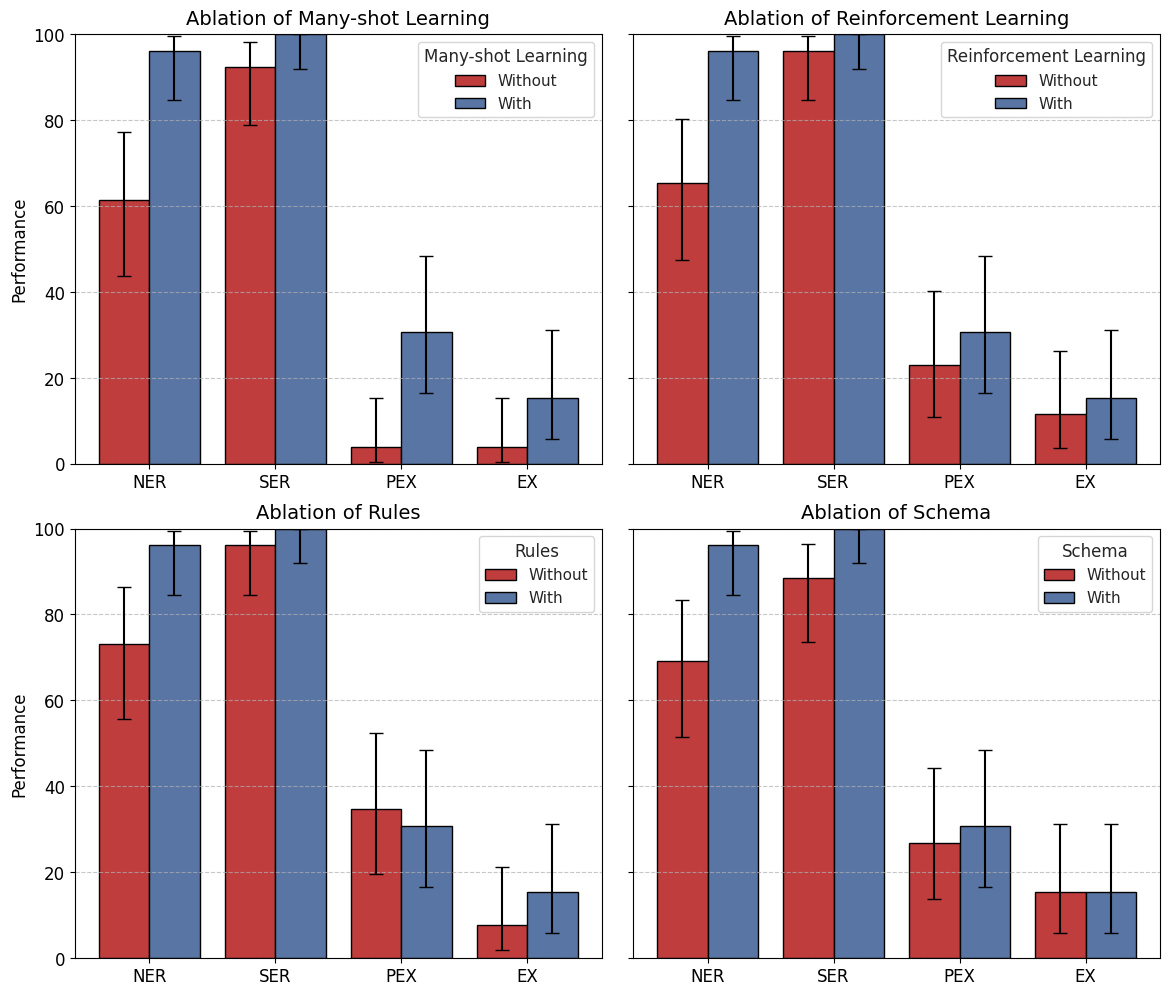

Source code (Python):
import numpy as np
import pandas as pd
import matplotlib.pyplot as plt
import seaborn as sns
from scipy.stats import beta
import os

# Function to compute 95% confidence intervals using a Beta distribution
def proportion_ci(n, p):
    a = n * p + 0.5
    b = n * (1 - p) + 0.5
    p0_025 = beta.isf(1 - 0.025, a, b)  # 2.5% percentile
    p0_975 = beta.isf(1 - 0.975, a, b)  # 97.5% percentile
    return p0_025 * 100, p0_975 * 100

# Define metrics and trials
metrics = ["NER", "SER", "PEX", "EX"]
n_trials = 30  # Number of trials

# Data for each experiment
experiments = {
    "Many-shot Learning": {
        "without": np.array([61.54, 92.31, 3.85, 3.85]),
        "with": np.array([96.15, 100.00, 30.77, 15.38])
    },
    "Reinforcement Learning": {
        "without": np.array([65.38, 96.15, 23.08, 11.54]),
        "with": np.array([96.15, 100.00, 30.77, 15.38])
    },
    "Rules": {
        "without": np.array([73.08, 96.15, 34.62, 7.69]),
        "with": np.array([96.15, 100.00, 30.77, 15.38])
    },
    "Schema": {
        "without": np.array([69.23, 88.46, 26.92, 15.38]),
        "with": np.array([96.15, 100.00, 30.77, 15.38])
    }
}

# Set up figure with 2x2 subplots
fig, axes = plt.subplots(2, 2, figsize=(14, 12), sharey=True)
sns.set(style="whitegrid", palette="pastel")

# Flatten axes for easy iteration
axes = axes.flatten()

# Loop through experiments and plot each in its respective subplot
for ax, (title, data) in zip(axes, experiments.items()):
    without_schema = data["without"]
    with_schema = data["with"]
    
    # Compute confidence intervals
    ci_without = np.array([proportion_ci(n_trials, p / 100) for p in without_schema])
    ci_with = np.array([proportion_ci(n_trials, p / 100) for p in with_schema])

    # Convert confidence intervals to error margins
    errors_without = np.abs(ci_without - without_schema[:, None]).T
    errors_with = np.abs(ci_with - with_schema[:, None]).T

    # Create DataFrame for Seaborn
    df = pd.DataFrame({
        "Metric": np.tile(metrics, 2),
        "Performance": np.concatenate([without_schema, with_schema]),
        title: ["Without"] * 4 + ["With"] * 4,
        "Lower CI": np.concatenate([ci_without[:, 0], ci_with[:, 0]]),
        "Upper CI": np.concatenate([ci_without[:, 1], ci_with[:, 1]])
    })

    # Barplot with error bars
    sns.barplot(
        data=df, x="Metric", y="Performance", hue=title, capsize=0.15, errwidth=2, 
        ci=None, dodge=True, edgecolor="black", ax=ax, palette=["#D62728", "#4C72B0"]
    )

    # Add error bars manually
    for i in range(len(metrics)):
        ax.errorbar(i - 0.2, without_schema[i], yerr=[[errors_without[0][i]], [errors_without[1][i]]], fmt='none', color='black', capsize=5, linewidth=1.5)
        ax.errorbar(i + 0.2, with_schema[i], yerr=[[errors_with[0][i]], [errors_with[1][i]]], fmt='none', color='black', capsize=5, linewidth=1.5)

    # Labels and title
    ax.set_title(f"Ablation of {title}", fontsize=14, pad=7)  # Increased padding
    ax.set_xlabel("")
    ax.set_ylim(0, 100)
    ax.set_ylabel("Performance", fontsize=12)
    ax.legend(fontsize=11, title=title)
    ax.grid(axis='y', linestyle='--', alpha=0.7)
    ax.set_xticklabels(metrics, fontsize=12, rotation=0)
    ax.tick_params(axis='y', labelsize=12)

# Adjust layout to prevent overlap
plt.subplots_adjust(hspace=0.15, wspace=0.06)

# Save and show
save_path = "Visualise/significance/results/combined_importance.png"
os.makedirs(os.path.dirname(save_path), exist_ok=True)
plt.savefig(save_path, dpi=300, bbox_inches="tight")
plt.show()
